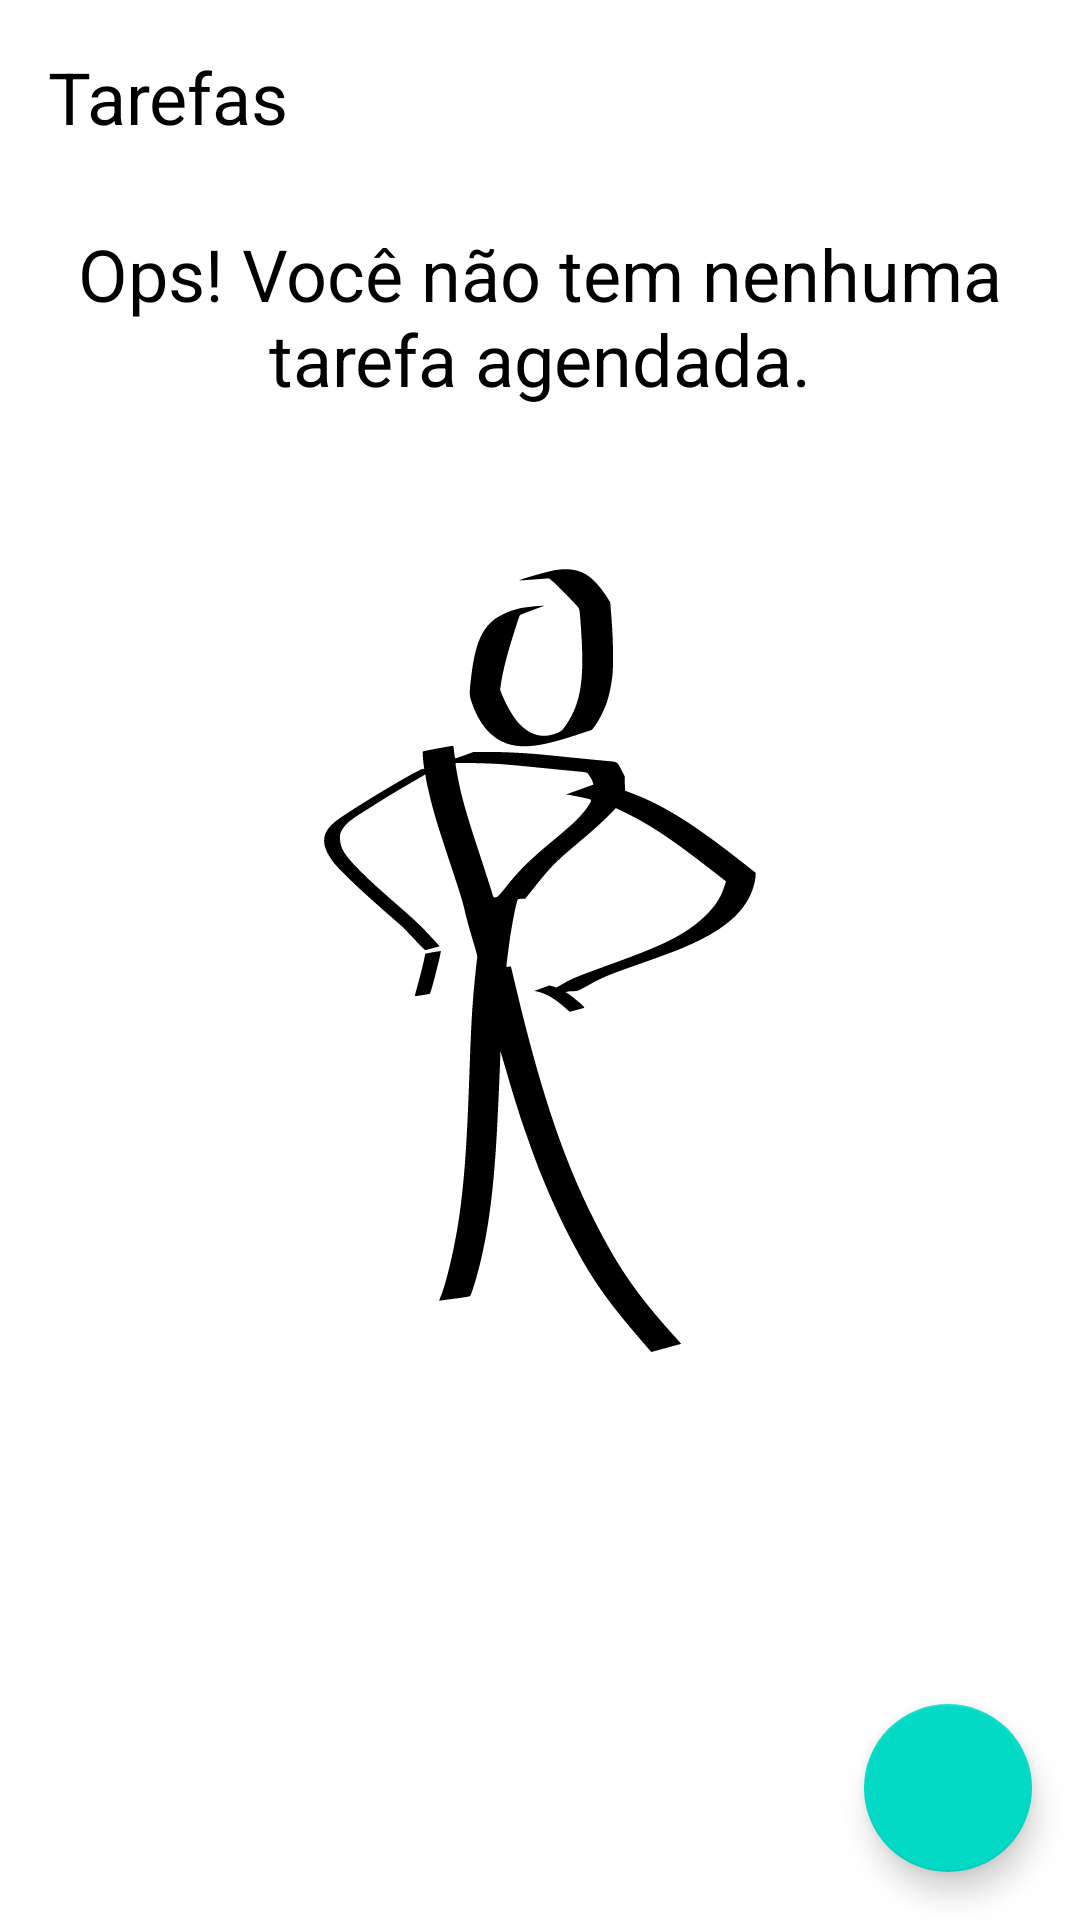

This screen was rendered from an Android layout file. Write that file and the resources it references.
<!-- AndroidManifest.xml: application theme Theme.ToDoList -->
<!-- res/layout/activity_main.xml -->
<?xml version="1.0" encoding="utf-8"?>
<androidx.constraintlayout.widget.ConstraintLayout xmlns:android="http://schemas.android.com/apk/res/android"
    xmlns:app="http://schemas.android.com/apk/res-auto"
    xmlns:tools="http://schemas.android.com/tools"
    android:layout_width="match_parent"
    android:layout_height="match_parent"
    tools:context=".ui.MainActivity">
    
    <TextView
        android:id="@+id/tv_title"
        android:layout_width="wrap_content"
        android:layout_height="wrap_content"
        android:layout_margin="16dp"
        android:text="@string/label_tasks"
        android:textColor="@color/black"
        android:textSize="24sp"
        app:layout_constraintStart_toStartOf="parent"
        app:layout_constraintTop_toTopOf="parent" />

    <include android:id="@+id/include_empty"
        layout="@layout/empty_state"/>

    <androidx.recyclerview.widget.RecyclerView
        android:id="@+id/rv_tasks"
        android:layout_marginTop="16dp"
        app:layoutManager="androidx.recyclerview.widget.LinearLayoutManager"
        tools:itemCount="8"
        tools:listitem="@layout/item_task"
        tools:visibility="gone"
        app:layout_constraintBottom_toTopOf="@id/fab"
        app:layout_constraintTop_toBottomOf="@+id/tv_title"
        android:layout_width="match_parent"
        android:layout_height="0dp" />

    <com.google.android.material.floatingactionbutton.FloatingActionButton
        android:id="@+id/fab"
        android:layout_width="wrap_content"
        android:layout_height="wrap_content"
        app:srcCompat="@drawable/ic_add"
        app:layout_constraintEnd_toEndOf="parent"
        app:layout_constraintBottom_toBottomOf="parent"
        android:layout_margin="16dp"
        android:contentDescription="@string/label_description_new_task" />

</androidx.constraintlayout.widget.ConstraintLayout>
<!-- res/layout/empty_state.xml (included above) -->
<?xml version="1.0" encoding="utf-8"?>
<androidx.constraintlayout.widget.ConstraintLayout xmlns:android="http://schemas.android.com/apk/res/android"
    xmlns:tools="http://schemas.android.com/tools"
    android:layout_width="match_parent"
    android:layout_height="match_parent"
    android:id="@+id/empty_state"
    android:layout_margin="16dp"
    xmlns:app="http://schemas.android.com/apk/res-auto">
    
    <TextView
        android:id="@+id/tv_message"
        android:layout_width="0dp"
        android:layout_height="wrap_content"
        android:gravity="center"
        android:text="@string/label_you_dont_have"
        android:textColor="@color/black"
        android:textSize="24sp"
        app:layout_constraintBottom_toTopOf="@+id/iv_image"
        app:layout_constraintStart_toStartOf="parent"
        app:layout_constraintEnd_toEndOf="parent"/>

    <androidx.appcompat.widget.AppCompatImageView
        android:id="@+id/iv_image"
        android:layout_width="144dp"
        android:layout_height="369dp"
        app:layout_constraintEnd_toEndOf="parent"
        app:layout_constraintBottom_toBottomOf="parent"
        app:layout_constraintStart_toStartOf="parent"
        app:layout_constraintTop_toTopOf="parent"
        app:layout_constraintTop_toBottomOf="@id/tv_message"
        app:srcCompat="@drawable/ic__silhueta" />

</androidx.constraintlayout.widget.ConstraintLayout>
<!-- res/layout/item_task.xml (included above) -->
<?xml version="1.0" encoding="utf-8"?>
<androidx.constraintlayout.widget.ConstraintLayout xmlns:android="http://schemas.android.com/apk/res/android"
    android:layout_width="match_parent"
    android:layout_height="wrap_content"
    xmlns:tools="http://schemas.android.com/tools"
    android:layout_margin="16dp"
    xmlns:app="http://schemas.android.com/apk/res-auto">

    <TextView
        android:id="@+id/tv_title"
        app:layout_constraintStart_toStartOf="parent"
        app:layout_constraintTop_toTopOf="parent"
        tools:text="Passear com o Lyon"
        android:textSize="18sp"
        android:textStyle="bold"
        android:textColor="@color/black"
        android:layout_width="wrap_content"
        android:layout_height="wrap_content"/>

    <TextView
        android:id="@+id/tv_date"
        tools:text="02/02/2022 09:00"
        app:layout_constraintTop_toBottomOf="@id/tv_title"
        android:textSize="18sp"
        android:textColor="@color/black"
        android:layout_width="wrap_content"
        android:layout_height="wrap_content"
        tools:ignore="MissingConstraints" />

    <androidx.appcompat.widget.AppCompatImageView
        android:id="@+id/iv_more"
        app:srcCompat="@drawable/ic_more"
        app:layout_constraintBottom_toBottomOf="parent"
        app:layout_constraintEnd_toEndOf="parent"
        app:layout_constraintTop_toTopOf="parent"
        android:layout_width="36dp"
        android:layout_height="36dp"/>

</androidx.constraintlayout.widget.ConstraintLayout>
<!-- resources referenced by this layout -->
<resources>
  <!-- drawable ic__silhueta: vector/xml drawable (drawable, 4615 chars, omitted) -->
  <string name="label_description_new_task">Nova Tarefa</string>
  <string name="label_tasks">Tarefas</string>
  <string name="label_you_dont_have">Ops! Você não tem nenhuma tarefa agendada.</string>
  <style name="Theme.ToDoList" parent="Theme.MaterialComponents.Light.NoActionBar">
          
          <item name="colorPrimary">@color/black</item>
          <item name="colorPrimaryDark">@color/black</item>
  
          <item name="android:colorSecondary">@color/black</item>
          <item name="colorOnSecondary">@color/white</item>
  
          
      </style>
  <!-- not gathered from this repository: default colours our renderer supplied (Android Studio template values) -->
  <color name="black">#FF000000</color>
  <color name="white">#FFFFFFFF</color>
</resources>
